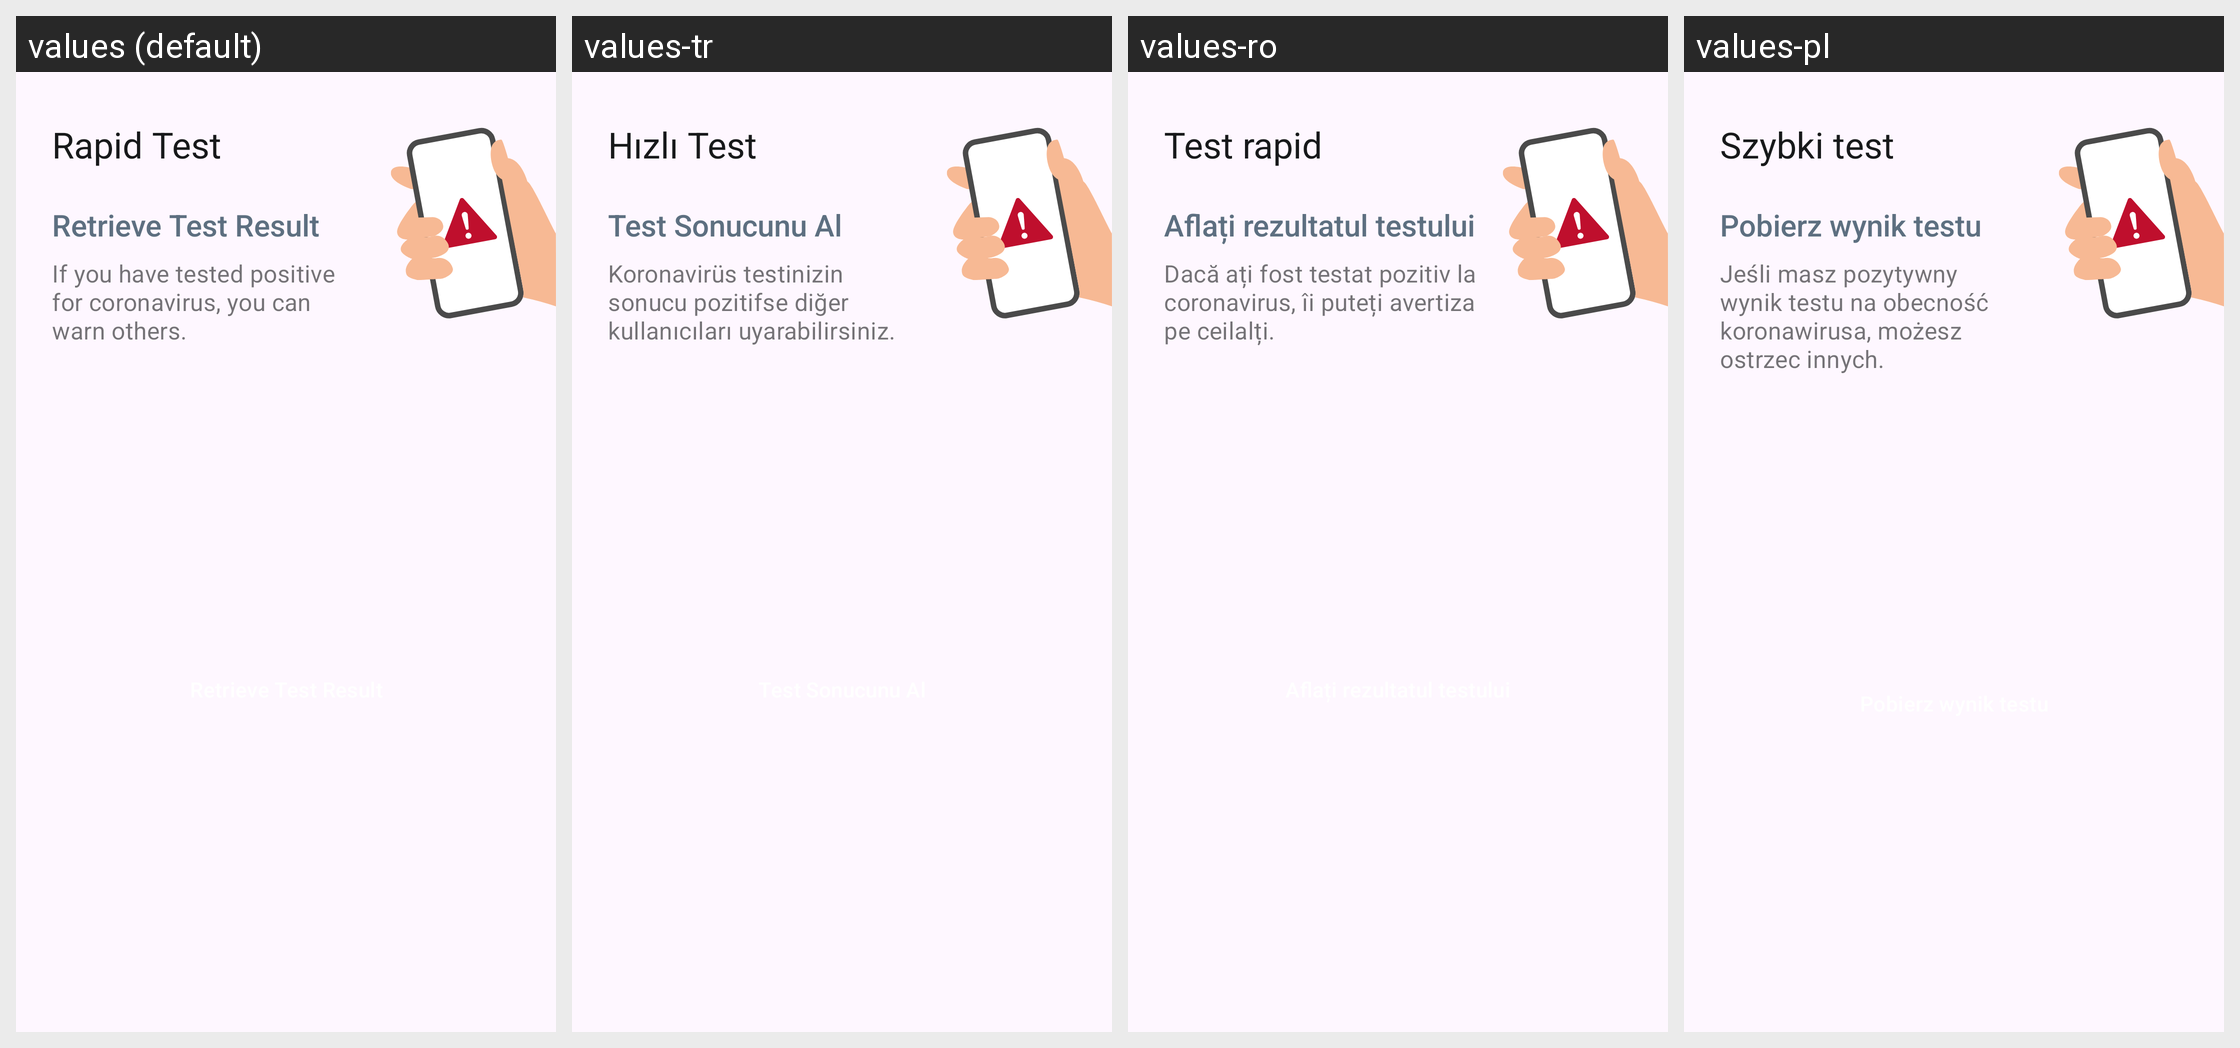

Strings drawn on this Android screen and how each of the app's shown locales translates them:
Android screen res/layout/home_submission_rapid_status_card_ready.xml rendered under 4 locales, left to right: values (default), values-tr, values-ro, values-pl. Device: Nexus 5 (rendered at 1080×1920; each locale shown at half size, 540×960, under a caption strip naming it); theme AppTheme.
Other locales in the repository, not shown: values-ar, values-bg, values-de, values-en, values-pt, values-ru, values-uk.
Strings drawn on this screen, with the default value and each locale's value (text and hints the layout hard-codes, and strings that could not be matched under every locale, appear in the picture but are not listed):

ag_homescreen_card_rapidtest_title
  values: Rapid Test
  values-tr: Hızlı Test
  values-ro: Test rapid
  values-pl: Szybki test

ag_homescreen_card_status_result_available
  values: Retrieve Test Result
  values-tr: Test Sonucunu Al
  values-ro: Aflați rezultatul testului
  values-pl: Pobierz wynik testu

ag_homescreen_card_body_result_available
  values: If you have tested positive for coronavirus, you can warn others.
  values-tr: Koronavirüs testinizin sonucu pozitifse diğer kullanıcıları uyarabilirsiniz.
  values-ro: Dacă ați fost testat pozitiv la coronavirus, îi puteți avertiza pe ceilalți.
  values-pl: Jeśli masz pozytywny wynik testu na obecność koronawirusa, możesz ostrzec innych.
